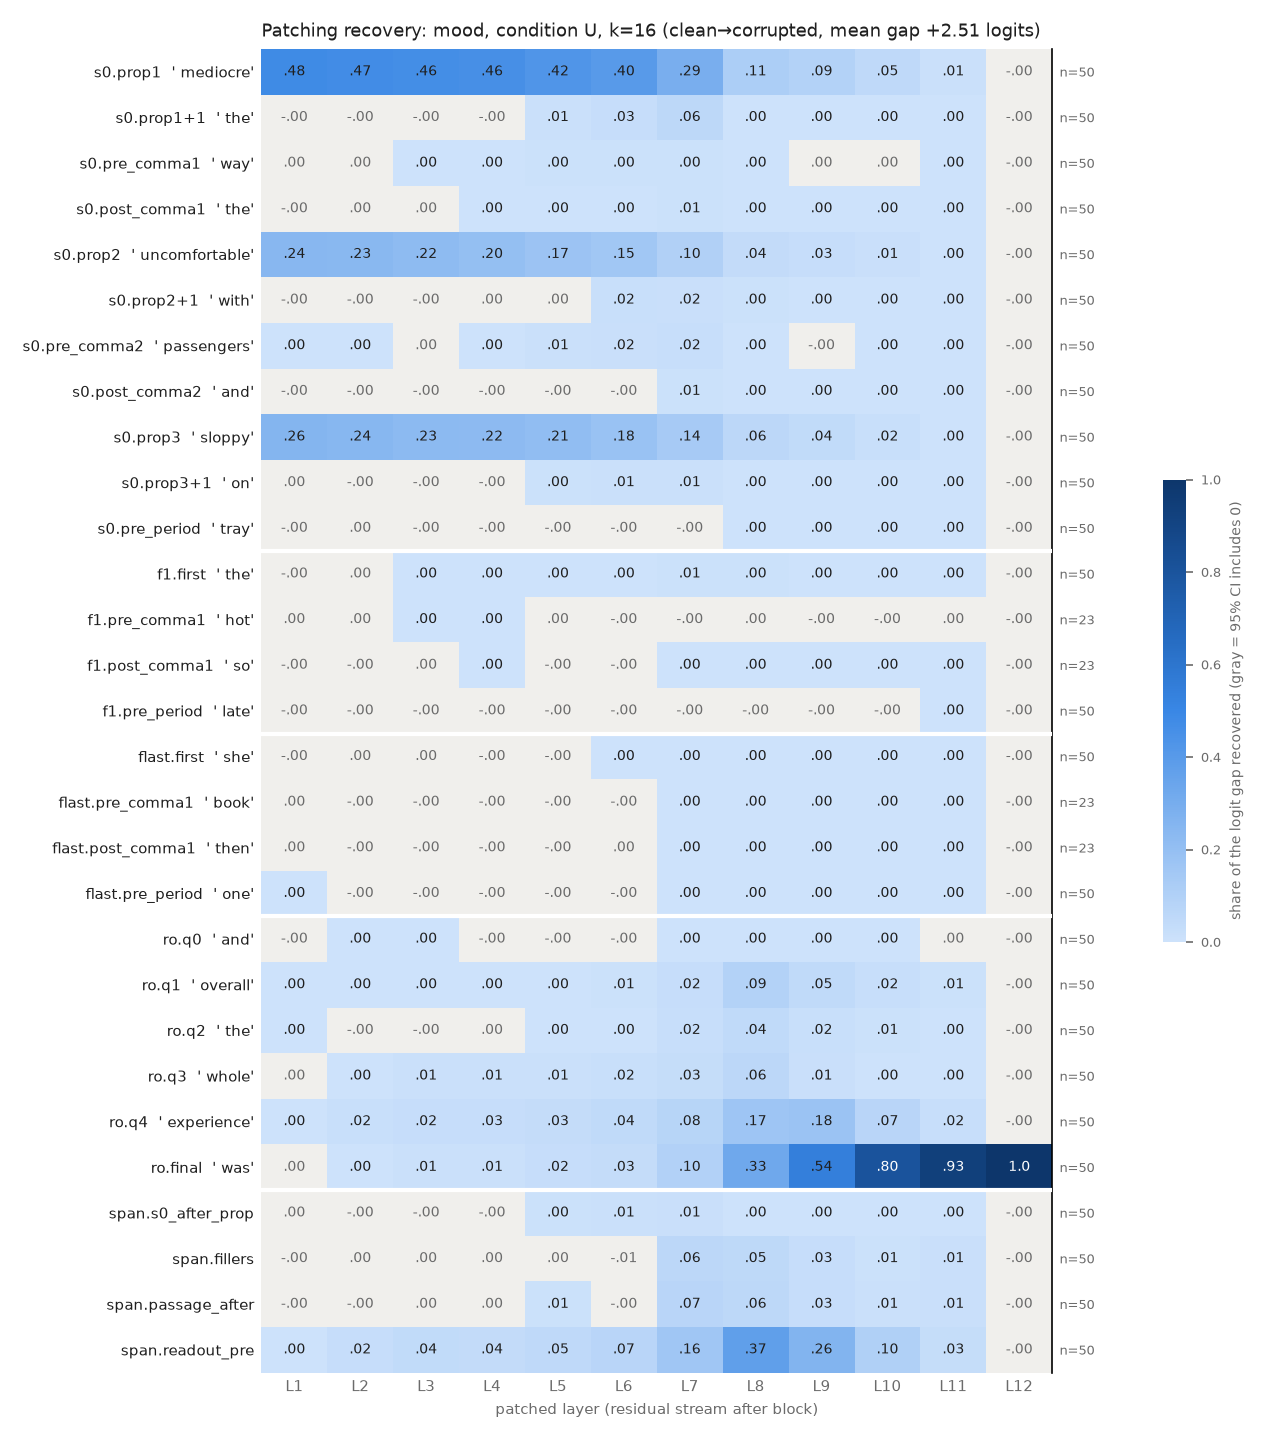

The table this chart was drawn from, first rows:
row, example, layer, recovery, ci_lo, ci_hi, n_pairs
s0.prop1, mediocre, 1, 0.4782, 0.4138, 0.5459, 50
s0.prop1, mediocre, 2, 0.4706, 0.4061, 0.5387, 50
s0.prop1, mediocre, 3, 0.4617, 0.396, 0.5303, 50
s0.prop1, mediocre, 4, 0.4559, 0.3907, 0.5224, 50
s0.prop1, mediocre, 5, 0.4235, 0.3589, 0.4903, 50
s0.prop1, mediocre, 6, 0.4007, 0.336, 0.4678, 50
s0.prop1, mediocre, 7, 0.2892, 0.225, 0.357, 50
s0.prop1, mediocre, 8, 0.1139, 0.08784, 0.1399, 50
s0.prop1, mediocre, 9, 0.09075, 0.07292, 0.111, 50
s0.prop1, mediocre, 10, 0.04945, 0.04024, 0.06002, 50
s0.prop1, mediocre, 11, 0.009127, 0.007875, 0.01049, 50
s0.prop1, mediocre, 12, -5.624685815691632e-07, -1.6014056195204937e-06, 4.819454134353194e-07, 50
s0.prop1+1, the, 1, -0.0004303, -0.001278, 0.0004256, 50
s0.prop1+1, the, 2, -0.001662, -0.002998, -0.0003634, 50
s0.prop1+1, the, 3, -0.002438, -0.006296, 0.001334, 50
s0.prop1+1, the, 4, -0.0006013, -0.006246, 0.005214, 50
s0.prop1+1, the, 5, 0.009589, 0.002502, 0.01672, 50
s0.prop1+1, the, 6, 0.0265, 0.02144, 0.03218, 50
s0.prop1+1, the, 7, 0.05522, 0.0394, 0.07186, 50
s0.prop1+1, the, 8, 0.003591, 0.002403, 0.004845, 50
s0.prop1+1, the, 9, 0.001153, 0.0007096, 0.001597, 50
s0.prop1+1, the, 10, 0.0006788, 0.0004765, 0.0008912, 50
s0.prop1+1, the, 11, 0.0004359, 0.0003185, 0.0005651, 50
s0.prop1+1, the, 12, -5.624685815691632e-07, -1.5843698159344263e-06, 4.4454581060175093e-07, 50
s0.pre_comma1, way, 1, 4.2595593663697176e-05, -0.0005384, 0.0006185, 50
s0.pre_comma1, way, 2, 0.0005585, -0.0002702, 0.001489, 50
s0.pre_comma1, way, 3, 0.001172, 0.000144, 0.002275, 50
s0.pre_comma1, way, 4, 0.001975, 0.0005915, 0.003538, 50
s0.pre_comma1, way, 5, 0.004668, 0.002895, 0.006708, 50
s0.pre_comma1, way, 6, 0.004699, 0.002589, 0.007179, 50
s0.pre_comma1, way, 7, 0.004472, 0.002474, 0.006744, 50
s0.pre_comma1, way, 8, 0.002597, 0.001657, 0.003772, 50
s0.pre_comma1, way, 9, 0.0004649, -9.143124430184884e-05, 0.001037, 50
s0.pre_comma1, way, 10, 0.0001462, -0.0004586, 0.0007025, 50
s0.pre_comma1, way, 11, 0.000479, 0.0003769, 0.0006089, 50
s0.pre_comma1, way, 12, -5.624685815691632e-07, -1.588622402879227e-06, 4.256559001756804e-07, 50
s0.post_comma1, the, 1, -0.0001101, -0.0005615, 0.0002762, 50
s0.post_comma1, the, 2, 0.0002902, -0.0003094, 0.0008787, 50
s0.post_comma1, the, 3, 0.0004339, -0.0004633, 0.00132, 50
s0.post_comma1, the, 4, 0.001296, 0.0002883, 0.002365, 50
s0.post_comma1, the, 5, 0.001481, 0.0003422, 0.002691, 50
s0.post_comma1, the, 6, 0.001658, 0.0008857, 0.002459, 50
s0.post_comma1, the, 7, 0.006286, 0.004954, 0.007794, 50
s0.post_comma1, the, 8, 0.002176, 0.001512, 0.002874, 50
s0.post_comma1, the, 9, 0.001071, 0.000761, 0.001402, 50
s0.post_comma1, the, 10, 0.0005107, 0.0003612, 0.0006603, 50
s0.post_comma1, the, 11, 0.0005135, 0.0004181, 0.0006303, 50
s0.post_comma1, the, 12, -5.624685815691632e-07, -1.5558960176976335e-06, 5.028255298357075e-07, 50
s0.prop2, uncomfortable, 1, 0.2399, 0.1964, 0.2861, 50
s0.prop2, uncomfortable, 2, 0.2345, 0.1914, 0.2792, 50
s0.prop2, uncomfortable, 3, 0.222, 0.1787, 0.2689, 50
s0.prop2, uncomfortable, 4, 0.2017, 0.1616, 0.2447, 50
s0.prop2, uncomfortable, 5, 0.1726, 0.1372, 0.2117, 50
s0.prop2, uncomfortable, 6, 0.1524, 0.1178, 0.1926, 50
s0.prop2, uncomfortable, 7, 0.0986, 0.07135, 0.1325, 50
s0.prop2, uncomfortable, 8, 0.03667, 0.02215, 0.05329, 50
s0.prop2, uncomfortable, 9, 0.02713, 0.0195, 0.03635, 50
s0.prop2, uncomfortable, 10, 0.01499, 0.01117, 0.01956, 50
s0.prop2, uncomfortable, 11, 0.00238, 0.001968, 0.002822, 50
s0.prop2, uncomfortable, 12, -5.624685815691632e-07, -1.6066895187046762e-06, 4.2293622813253654e-07, 50
... 288 more rows
